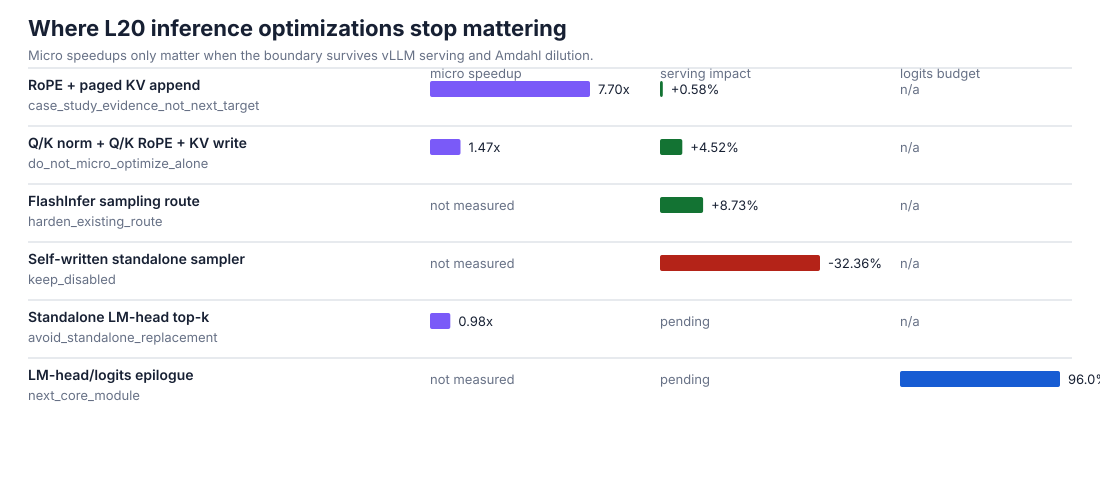

Data behind this chart, as committed beside it:
boundary, status, micro_speedup_x, serving_impact_pct, serving_metric, gpu_time_pct, eligible_fraction_pct, materialization_mib, decision, evidence, note
RoPE + paged KV append, confirmed_kernel_amdahl_limited, 7.699, 0.576, best safe64 vLLM output-throughput gain …, 1.583, , , case_study_evidence_not_next_target, benchmarks/results/l20-paged-rope-policy…, Large append speedup collapses as attent…
Q/K norm + Q/K RoPE + KV write, o2_path_proven_small_fraction, 1.47, 4.52, paired serving median ITL improvement fr…, 1.583, , , do_not_micro_optimize_alone, benchmarks/results/nsys/qk-norm-rope-kv/, Path is live under O2 but current custom…
FlashInfer sampling route, production_route_confirmed, , 8.725, best strict-win median ITL reduction in …, 3.416, , , harden_existing_route, benchmarks/results/l20-vllm-sampling-win…, Production route beats torch/native on t…
Self-written standalone sampler, negative_serving_result, , -32.36, median ITL regression versus clean Flash…, 3.416, , , keep_disabled, benchmarks/results/l20-vllm-sampling-itl…, The hook reaches the path but loses to F…
Standalone LM-head top-k, negative_micro_result, 0.9788, , not run in serving because micro path is…, 62.1, , , avoid_standalone_replacement, benchmarks/results/l20-lm-head-topk-boun…, Best standalone candidate is slower than…
LM-head/logits epilogue, active_p0_budget, , , implementation pending, 62.1, 96.0, 339.9, next_core_module, benchmarks/results/l20-vllm-logits-bound…, 744/775 events are safe under the curren…
